Image classification data set "Segmented" (agb2k/Multi-View-Oil-Palm-Seed-Classification-Correspondence on GitHub). Class labels (2): bad seed, good seed.

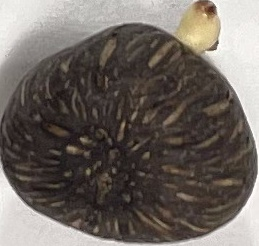
Label: bad seed

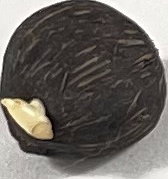
Label: good seed

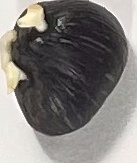
Label: good seed

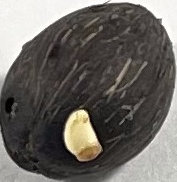
Label: bad seed

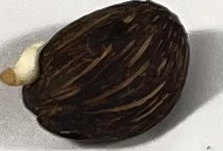
Label: bad seed

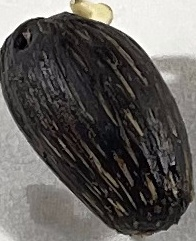
Label: good seed
